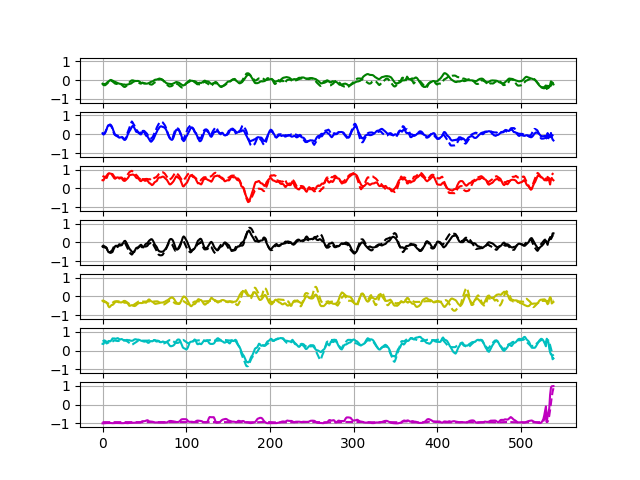

The data file committed next to this chart (first rows):
-0.03300472	0.9849224	0.9988653	-0.99680626	-0.7344602	0.96317136	-0.99989486
-0.2656	-0.1008	0.1658	0.2507	-0.2857	-0.3345	-0.9946
0.1948	0.2885	0.07587	-0.1381	-0.1503	-0.327	-0.9802
-0.1728	0.02554	0.9642	-0.7886	-0.5689	0.9699	-0.9915
-0.2714	-0.377	0.8912	-0.289	-0.3014	0.8354	-0.9974
-0.4674	-0.6274	-0.1614	0.5424	0.01829	0.1316	-0.9982
-0.1993	0.01428	-0.1981	0.226	0.3822	-0.1667	-0.9953
-0.3184	0.204	0.7036	-0.4641	-0.1635	0.8139	-0.9976
-0.28	0.4623	0.9248	-0.6577	-0.6407	0.8353	-0.9933
-0.1142	0.3311	0.7749	-0.2513	-0.7015	0.3981	-0.9631
0.07315	0.6843	0.7513	-0.5736	-0.474	0.1552	-0.9371
0.1115	0.67	0.8157	-0.6106	-0.521	0.337	-0.9574
-0.05796	0.4758	0.7924	-0.5562	-0.4899	0.5074	-0.9896
0.02419	0.4766	0.769	-0.4763	-0.6207	0.4566	-0.9915
-0.1368	0.4511	0.7766	-0.5385	-0.5359	0.5549	-0.992
0.08425	0.2759	0.8375	-0.5838	-0.6068	0.8473	-0.9894
-0.003277	0.3536	0.7592	-0.4988	-0.4036	0.6428	-0.9808
0.004692	0.5119	0.7195	-0.5917	-0.2705	0.6405	-0.9834
-0.08513	0.1658	0.6365	-0.4115	-0.1576	0.7094	-0.9805
-0.0488	-0.1502	0.7671	-0.3618	-0.4935	0.8329	-0.9815
-0.2725	-0.6078	0.2214	0.388	-0.209	0.4699	-0.965
-0.1517	-0.4478	0.2204	0.2565	-0.2187	0.4677	-0.9492
-0.2539	-0.3432	0.4329	0.1335	-0.0851	0.4579	-0.9756
-0.09167	-0.1047	0.7301	-0.3232	-0.3788	0.79	-0.9916
-0.168	0.2119	0.8315	-0.58	-0.2545	0.7793	-0.9978
-0.1602	0.2627	0.8244	-0.597	-0.461	0.8014	-0.9986
-0.2181	-0.07878	0.5517	-0.1872	-0.3539	0.5462	-0.9937
-0.1962	-0.3647	0.3309	0.1308	-0.4877	0.5024	-0.9641
-0.3396	-0.4601	0.3344	0.2798	-0.2228	0.3268	-0.964
-0.2341	-0.4711	0.4096	0.148	-0.3121	0.6496	-0.9742
-0.2815	-0.2698	0.3076	0.1144	-0.009572	0.522	-0.9944
-0.2553	-0.1884	0.1	0.1011	-0.1267	0.5498	-0.9965
-0.1913	-0.1871	0.4448	0.03405	-0.4528	0.5443	-0.983
-0.1286	-0.2123	0.6689	-0.06811	-0.6685	0.6331	-0.9424
-0.3148	-0.2179	0.6416	-0.06856	-0.4096	0.4989	-0.9773
-0.2367	0.01319	0.6704	-0.3245	-0.41	0.6449	-0.9938
-0.2829	0.2743	0.6681	-0.4297	-0.3284	0.5399	-0.9961
-0.1711	0.5504	0.7785	-0.5876	-0.5283	0.5181	-0.9875
-0.1786	0.5118	0.7827	-0.5996	-0.5377	0.5199	-0.9709
-0.1103	0.4859	0.837	-0.5718	-0.632	0.5359	-0.9222
-0.1408	0.3319	0.6504	-0.4132	-0.4203	0.4199	-0.9572
-0.02074	0.4673	0.7086	-0.4933	-0.4779	0.4906	-0.9477
-0.05359	0.4628	0.6829	-0.5198	-0.3828	0.5195	-0.9707
0.007764	0.4679	0.7617	-0.565	-0.542	0.6677	-0.9729
0.02853	0.08248	0.5916	-0.3791	-0.4968	0.7781	-0.9829
0.05439	-0.1074	0.5334	-0.2337	-0.5922	0.7774	-0.9748
-0.09527	-0.1972	0.4282	-0.06481	-0.449	0.6238	-0.9693
-0.1593	-0.3933	0.2332	0.1728	-0.4017	0.5147	-0.8916
-0.1118	0.1551	0.401	-0.1601	-0.05248	0.2739	-0.9294
-0.01134	0.4869	0.6694	-0.5286	-0.1851	0.4734	-0.9508
-0.08981	0.3103	0.5016	-0.4409	-0.2187	0.5416	-0.9832
-0.1995	-0.02402	0.2529	-0.1041	-0.3544	0.5634	-0.9854
-0.2251	-0.261	0.1325	0.1379	-0.5358	0.6176	-0.9624
-0.3077	-0.1414	0.4345	-0.01325	-0.5911	0.6124	-0.8394
-0.1624	0.3552	0.7568	-0.415	-0.4643	0.5219	-0.5946
-0.07088	0.5408	0.8088	-0.5672	-0.3014	0.4128	-0.78
-0.2226	0.1372	0.2946	-0.174	0.01722	0.1732	-0.9427
-0.1438	-0.2244	0.1211	0.09894	-0.07314	0.3477	-0.9456
-0.1401	-0.4551	0.3695	0.1334	-0.2945	0.6202	-0.9262
-0.2115	-0.5861	0.4363	0.2063	-0.4112	0.6727	-0.8082
-0.2464	-0.4405	0.3047	0.2547	-0.145	0.3765	-0.8409
... 6,419 more rows
